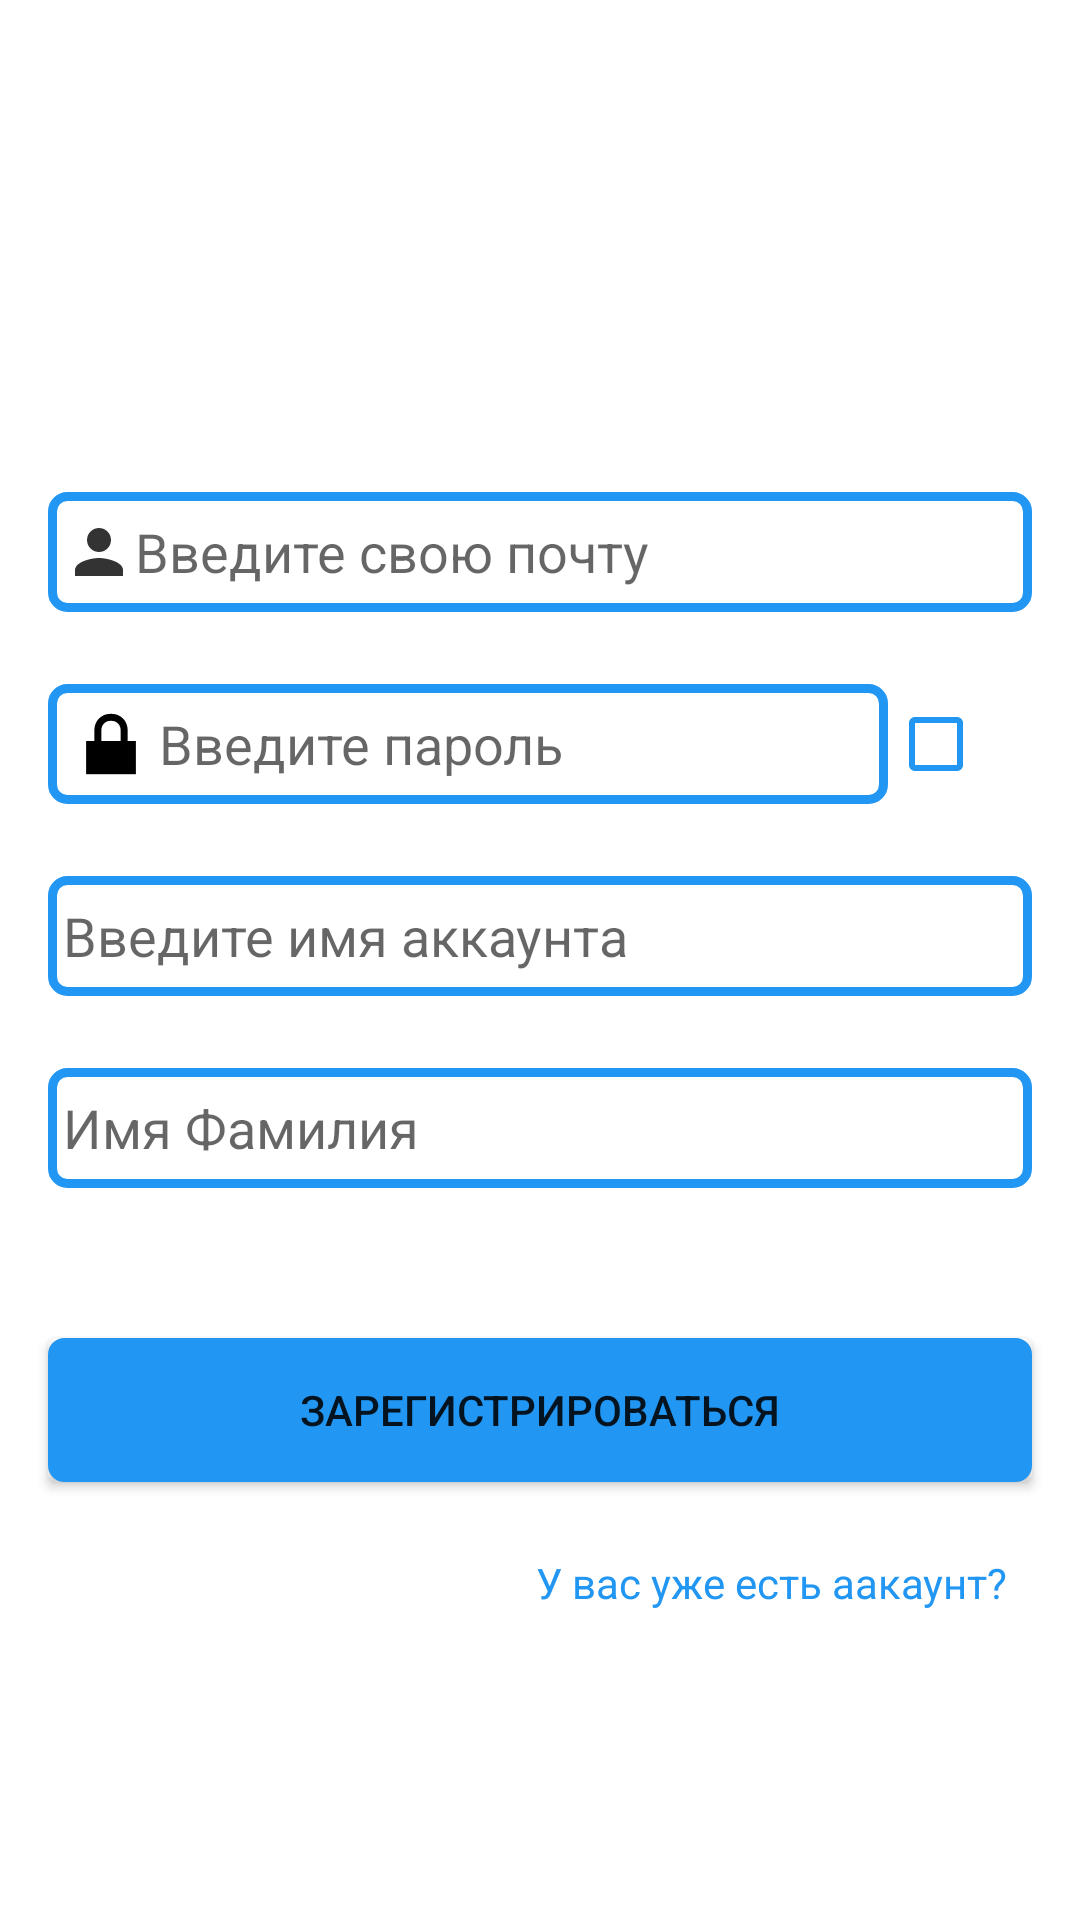

This screen was rendered from an Android layout file. Write that file and the resources it references.
<!-- AndroidManifest.xml: application theme Theme.SnapShip -->
<!-- res/layout/activity_sign_up.xml -->
<?xml version="1.0" encoding="utf-8"?>
<androidx.constraintlayout.widget.ConstraintLayout xmlns:android="http://schemas.android.com/apk/res/android"
    xmlns:app="http://schemas.android.com/apk/res-auto"
    xmlns:tools="http://schemas.android.com/tools"
    android:layout_width="match_parent"
    android:layout_height="match_parent"
    tools:context=".Account.SignUpActivity">

    <ImageView
        android:id="@+id/imageView2"
        android:layout_width="190dp"
        android:layout_height="100dp"
        android:layout_marginTop="32dp"
        app:layout_constraintEnd_toEndOf="parent"
        app:layout_constraintStart_toStartOf="parent"
        app:layout_constraintTop_toTopOf="parent"
        app:srcCompat="@drawable/logo" />

    <EditText
        android:id="@+id/ed_mail"
        android:layout_width="0dp"
        android:layout_height="40dp"
        android:layout_marginStart="16dp"
        android:layout_marginTop="32dp"
        android:layout_marginEnd="16dp"
        android:background="@drawable/back_edit"
        android:drawableStart="@drawable/ic_acc"
        android:ems="10"
        android:hint="@string/ed_mail"
        android:inputType="textPersonName"
        android:padding="5dp"
        app:layout_constraintEnd_toEndOf="parent"
        app:layout_constraintStart_toStartOf="parent"
        app:layout_constraintTop_toBottomOf="@+id/imageView2" />

    <EditText
        android:id="@+id/ed_pas"
        android:layout_width="0dp"
        android:layout_height="40dp"
        android:layout_marginTop="24dp"
        android:background="@drawable/back_edit"
        android:drawableStart="@android:drawable/ic_lock_lock"
        android:ems="10"
        android:hint="@string/ed_pas"
        android:inputType="textPersonName"
        android:padding="5dp"
        app:layout_constraintEnd_toStartOf="@+id/checkBox2"
        app:layout_constraintStart_toStartOf="@+id/ed_mail"
        app:layout_constraintTop_toBottomOf="@+id/ed_mail" />

    <EditText
        android:id="@+id/ed_username"
        android:layout_width="0dp"
        android:layout_height="40dp"
        android:layout_marginTop="24dp"
        android:background="@drawable/back_edit"
        android:ems="10"
        android:hint="@string/ed_username"
        android:inputType="textPersonName"
        android:padding="5dp"
        app:layout_constraintEnd_toEndOf="@+id/ed_mail"
        app:layout_constraintStart_toStartOf="@+id/ed_pas"
        app:layout_constraintTop_toBottomOf="@+id/ed_pas" />

    <EditText
        android:id="@+id/ed_name"
        android:layout_width="0dp"
        android:layout_height="40dp"
        android:layout_marginTop="24dp"
        android:background="@drawable/back_edit"
        android:ems="10"
        android:hint="@string/ed_name"
        android:inputType="textPersonName"
        android:padding="5dp"
        app:layout_constraintEnd_toEndOf="@+id/ed_username"
        app:layout_constraintStart_toStartOf="@+id/ed_username"
        app:layout_constraintTop_toBottomOf="@+id/ed_username" />

    <TextView
        android:id="@+id/textView"
        android:layout_width="wrap_content"
        android:layout_height="wrap_content"
        android:layout_marginTop="24dp"
        android:layout_marginEnd="24dp"
        android:onClick="onClickSignUpIn"
        android:text="@string/sign_in_t"
        android:textColor="@color/blue"
        app:layout_constraintEnd_toEndOf="parent"
        app:layout_constraintTop_toBottomOf="@+id/button3"
        tools:ignore="OnClick" />

    <Button
        android:id="@+id/button3"
        android:layout_width="0dp"
        android:layout_height="wrap_content"
        android:layout_marginTop="50dp"
        android:background="@drawable/back_button"
        android:onClick="onClickSignUp"
        android:text="@string/sign_up_b"
        app:backgroundTint="@color/blue"
        app:layout_constraintEnd_toEndOf="@+id/ed_name"
        app:layout_constraintStart_toStartOf="@+id/ed_name"
        app:layout_constraintTop_toBottomOf="@+id/ed_name"
        tools:ignore="OnClick" />

    <CheckBox
        android:id="@+id/checkBox2"
        android:layout_width="wrap_content"
        android:layout_height="wrap_content"
        app:buttonTint="@color/blue"
        app:layout_constraintBottom_toBottomOf="@+id/ed_pas"
        app:layout_constraintEnd_toEndOf="@+id/ed_mail"
        app:layout_constraintTop_toTopOf="@+id/ed_pas" />
</androidx.constraintlayout.widget.ConstraintLayout>
<!-- resources referenced by this layout -->
<resources>
  <color name="blue">#2196F3</color>
  <!-- drawable back_button (drawable) -->
  <?xml version="1.0" encoding="utf-8"?>
  <shape xmlns:android="http://schemas.android.com/apk/res/android" android:shape="rectangle">
      <corners
          android:radius="3dp"/>
      <stroke
          android:color="@color/blue"
          android:width="5dp"/>
      <solid
          android:color="@color/white"/>
  
  </shape>
  <!-- drawable back_edit (drawable) -->
  <?xml version="1.0" encoding="utf-8"?>
  <shape xmlns:android="http://schemas.android.com/apk/res/android" android:shape="rectangle">
      <corners
          android:radius="5dp"/>
      <stroke
          android:width="3dp"
          android:color="@color/blue"/>
      <solid
          android:color="@color/white"/>
  
  </shape>
  <!-- drawable ic_acc (drawable-anydpi) -->
  <vector xmlns:android="http://schemas.android.com/apk/res/android"
      android:width="24dp"
      android:height="24dp"
      android:viewportWidth="24"
      android:viewportHeight="24"
      android:tint="#333333"
      android:alpha="1.0">
    <path
        android:fillColor="@android:color/white"
        android:pathData="M12,12c2.21,0 4,-1.79 4,-4s-1.79,-4 -4,-4 -4,1.79 -4,4 1.79,4 4,4zM12,14c-2.67,0 -8,1.34 -8,4v2h16v-2c0,-2.66 -5.33,-4 -8,-4z"/>
  </vector>
  <string name="ed_mail">Введите свою почту</string>
  <string name="ed_name">Имя Фамилия</string>
  <string name="ed_pas">Введите пароль</string>
  <string name="ed_username">Введите имя аккаунта</string>
  <string name="sign_in_t">У вас уже есть аакаунт?</string>
  <string name="sign_up_b">Зарегистрироваться</string>
  <style name="Theme.SnapShip" parent="Theme.MaterialComponents.DayNight.NoActionBar">
          
          <item name="colorPrimary">@color/dark_white</item>
          <item name="colorPrimaryVariant">@color/purple_700</item>
          <item name="colorOnPrimary">@color/white</item>
          
          <item name="colorSecondary">@color/black</item>
          <item name="colorSecondaryVariant">@color/teal_700</item>
          <item name="colorOnSecondary">@color/black</item>
          
          <item name="android:statusBarColor" tools:targetApi="l">?attr/colorPrimaryVariant</item>
          <item name="android:windowFullscreen">true</item>
          
      </style>
  <color name="white">#FFFFFFFF</color>
  <color name="dark_white">#DCD6D6</color>
  <color name="purple_700">#FF3700B3</color>
  <color name="black">#FF000000</color>
  <color name="teal_700">#FF018786</color>
</resources>
